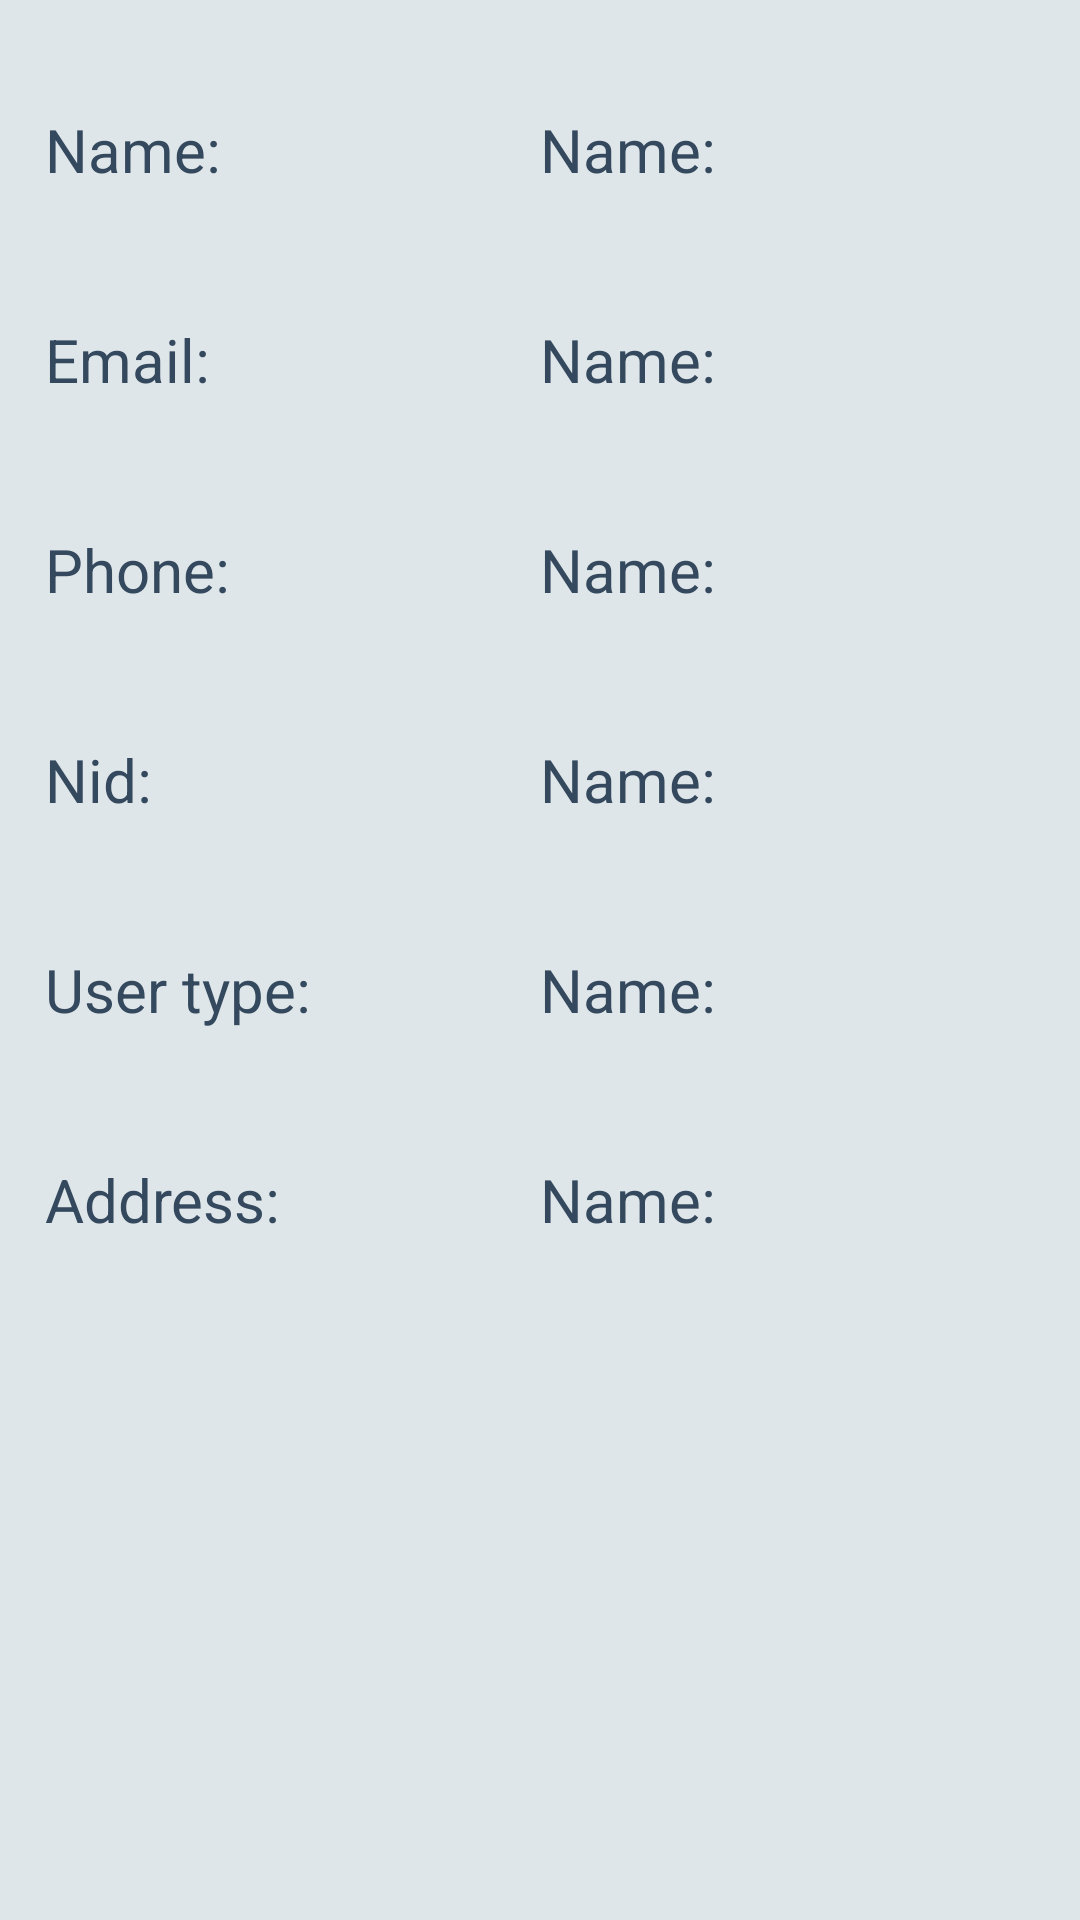

Here is an Android app screen rendered from its layout file. Give the layout XML and the strings, colors and styles it references.
<!-- AndroidManifest.xml: application theme Theme.MaterialComponents.NoActionBar -->
<!-- res/layout/fragment_user_details.xml -->
<LinearLayout xmlns:android="http://schemas.android.com/apk/res/android"
    xmlns:app="http://schemas.android.com/apk/res-auto"
    xmlns:tools="http://schemas.android.com/tools"
    android:layout_width="match_parent"
    android:layout_height="match_parent"
    android:layout_margin="40dp"
    android:background="@color/white_1"
    android:baselineAligned="false"
    android:orientation="horizontal"
    android:padding="15dp"
    android:weightSum="10">

    <LinearLayout
        android:layout_width="0dp"
        android:layout_height="wrap_content"
        android:layout_weight="5"
        android:orientation="vertical">

        <TextView
            android:layout_width="match_parent"
            android:layout_height="@dimen/user_details_row_height"
            android:gravity="center_vertical"
            android:text="@string/name"
            android:textColor="@color/black_1"
            android:textSize="20sp" />

        <TextView
            android:layout_width="match_parent"
            android:layout_height="@dimen/user_details_row_height"
            android:gravity="center_vertical"
            android:text="@string/email"
            android:textColor="@color/black_1"
            android:textSize="20sp" />

        <TextView
            android:layout_width="match_parent"
            android:layout_height="@dimen/user_details_row_height"
            android:gravity="center_vertical"
            android:text="@string/phone"
            android:textColor="@color/black_1"
            android:textSize="20sp" />

        <TextView
            android:layout_width="match_parent"
            android:layout_height="@dimen/user_details_row_height"
            android:gravity="center_vertical"
            android:text="@string/nid"
            android:textColor="@color/black_1"
            android:textSize="20sp" />

        <TextView
            android:layout_width="match_parent"
            android:layout_height="@dimen/user_details_row_height"
            android:gravity="center_vertical"
            android:text="@string/user_type"
            android:textColor="@color/black_1"
            android:textSize="20sp" />

        <TextView
            android:layout_width="match_parent"
            android:layout_height="@dimen/user_details_row_height"
            android:gravity="center_vertical"
            android:text="@string/address"
            android:textColor="@color/black_1"
            android:textSize="20sp" />
    </LinearLayout>

    <LinearLayout
        android:layout_width="0dp"
        android:layout_height="wrap_content"
        android:layout_weight="5"
        android:orientation="vertical">

        <TextView
            android:id="@+id/name_text_view"
            android:layout_width="match_parent"
            android:layout_height="@dimen/user_details_row_height"
            android:gravity="center_vertical"
            android:text="@string/name"
            android:textColor="@color/black_1"
            android:textSize="20sp" />

        <TextView
            android:id="@+id/email_text_view"
            android:layout_width="match_parent"
            android:layout_height="@dimen/user_details_row_height"
            android:gravity="center_vertical"
            android:text="@string/name"
            android:textColor="@color/black_1"
            android:textSize="20sp" />

        <TextView
            android:id="@+id/phone_text_view"
            android:layout_width="match_parent"
            android:layout_height="@dimen/user_details_row_height"
            android:gravity="center_vertical"
            android:text="Name: "
            android:textColor="@color/black_1"
            android:textSize="20sp" />

        <TextView
            android:id="@+id/nid_text_view"
            android:layout_width="match_parent"
            android:layout_height="@dimen/user_details_row_height"
            android:gravity="center_vertical"
            android:text="Name: "
            android:textColor="@color/black_1"
            android:textSize="20sp" />

        <TextView
            android:id="@+id/user_type_text_view"
            android:layout_width="match_parent"
            android:layout_height="@dimen/user_details_row_height"
            android:gravity="center_vertical"
            android:text="Name: "
            android:textColor="@color/black_1"
            android:textSize="20sp" />

        <TextView
            android:id="@+id/address_text_view"
            android:layout_width="match_parent"
            android:layout_height="@dimen/user_details_row_height"
            android:gravity="center_vertical"
            android:text="Name: "
            android:textColor="@color/black_1"
            android:textSize="20sp" />
    </LinearLayout>

</LinearLayout>
<!-- resources referenced by this layout -->
<resources>
  <color name="black_1">#34495E</color>
  <color name="white_1">#DFE6E9</color>
  <dimen name="user_details_row_height">70dp</dimen>
  <string name="address">Address:</string>
  <string name="email">Email:</string>
  <string name="name">Name:</string>
  <string name="nid">Nid:</string>
  <string name="phone">Phone:</string>
  <string name="user_type">User type:</string>
</resources>
